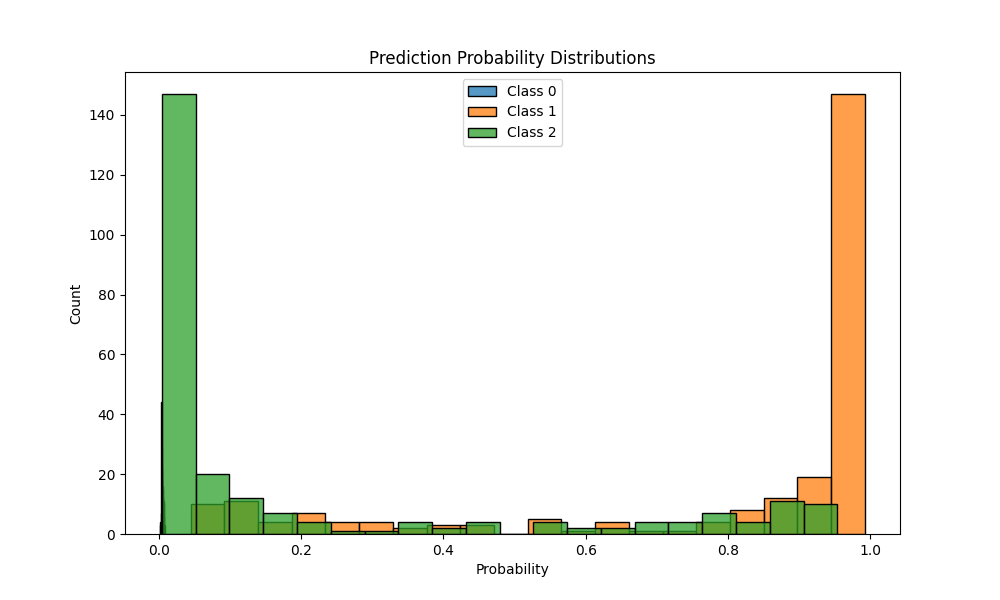

Data behind this chart, as committed beside it:
prob_class_0, prob_class_1, prob_class_2
0.003519, 0.9899, 0.006568
0.005179, 0.953, 0.04181
0.003041, 0.1268, 0.8702
0.004907, 0.2737, 0.7214
0.005668, 0.9123, 0.08204
0.002122, 0.05988, 0.938
0.004234, 0.9803, 0.01544
0.002612, 0.07877, 0.9186
0.002858, 0.1009, 0.8963
0.004452, 0.9694, 0.02617
0.004452, 0.9782, 0.01734
0.004855, 0.3113, 0.6838
0.003463, 0.9897, 0.006871
0.003512, 0.9891, 0.007404
0.007283, 0.9254, 0.06727
0.003026, 0.1084, 0.8885
0.004045, 0.9805, 0.01545
0.003309, 0.9911, 0.005627
0.003461, 0.1557, 0.8408
0.002787, 0.1013, 0.8959
0.006085, 0.4063, 0.5876
0.003598, 0.9884, 0.007968
0.007391, 0.8846, 0.108
0.001971, 0.05188, 0.9461
0.0037, 0.9868, 0.009473
0.004219, 0.9813, 0.01452
0.004568, 0.9754, 0.01999
0.005366, 0.9648, 0.02984
0.004935, 0.3236, 0.6714
0.00352, 0.989, 0.007457
0.006085, 0.8485, 0.1454
0.005419, 0.9486, 0.04601
0.005139, 0.9615, 0.03336
0.005932, 0.9415, 0.05253
0.003644, 0.9881, 0.008227
0.003472, 0.9909, 0.005606
0.003708, 0.9895, 0.006776
0.003074, 0.09933, 0.8976
0.003513, 0.9917, 0.004827
0.004124, 0.9766, 0.01927
0.004642, 0.9798, 0.01553
0.005428, 0.9247, 0.06988
0.003793, 0.9849, 0.01129
0.006697, 0.8912, 0.1021
0.004883, 0.9736, 0.02147
0.006079, 0.2766, 0.7173
0.005594, 0.9186, 0.07576
0.003505, 0.9925, 0.004037
0.0035, 0.9896, 0.006906
0.003189, 0.1324, 0.8644
0.004035, 0.9852, 0.01074
0.00423, 0.979, 0.01678
0.00355, 0.9921, 0.004337
0.003386, 0.9924, 0.004187
0.00536, 0.915, 0.07959
0.003902, 0.9869, 0.009176
0.003923, 0.2133, 0.7828
0.005154, 0.9421, 0.05274
0.004193, 0.9812, 0.01457
0.002311, 0.06797, 0.9297
... 190 more rows
